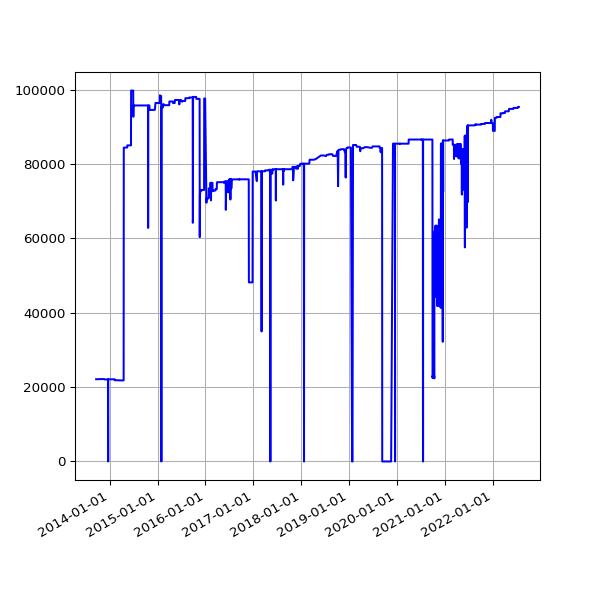

The file beside this chart, header and first rows:
date, value
2013-09-19 02:16:07 +0100, 22123
2013-09-20 02:42:51 +0100, 22123
2013-09-21 02:35:34 +0100, 22123
2013-09-22 02:42:30 +0100, 22123
2013-09-23 14:45:25 +0100, 22123
2013-09-24 02:24:38 +0100, 22123
2013-09-25 02:24:18 +0100, 22123
2013-09-25 11:14:19 +0100, 22123
2013-09-25 15:24:36 +0100, 22123
2013-09-26 02:28:48 +0100, 22123
2013-09-27 03:04:57 +0100, 22123
2013-09-28 02:34:11 +0100, 22123
2013-09-29 02:37:28 +0100, 22123
2013-09-30 02:41:33 +0100, 22123
2013-10-01 02:48:10 +0100, 22123
2013-10-02 02:40:18 +0100, 22123
2013-10-03 02:50:49 +0100, 22123
2013-10-04 02:42:18 +0100, 22123
2013-10-05 02:35:24 +0100, 22123
2013-10-06 02:35:14 +0100, 22123
2013-10-07 02:36:02 +0100, 22123
2013-10-08 02:48:25 +0100, 22123
2013-10-09 02:44:15 +0100, 22123
2013-10-10 02:42:47 +0100, 22157
2013-10-11 02:43:24 +0100, 22157
2013-10-12 02:36:46 +0100, 22157
2013-10-13 02:34:49 +0100, 22157
2013-10-16 02:38:31 +0100, 22157
2013-10-17 02:38:11 +0100, 22157
2013-10-18 03:54:04 +0100, 22157
2013-10-19 04:22:37 +0100, 22157
2013-10-20 03:47:14 +0100, 22157
2013-10-21 03:33:15 +0100, 22157
2013-10-22 03:54:27 +0100, 22157
2013-10-23 04:08:12 +0100, 22157
2013-10-24 03:23:20 +0100, 22157
2013-10-25 03:49:11 +0100, 22157
2013-10-26 02:58:11 +0100, 22157
2013-10-27 04:56:02 +0000, 22157
2013-10-28 03:29:04 +0000, 22157
2013-10-29 03:34:38 +0000, 22157
2013-10-30 03:44:23 +0000, 22157
2013-10-31 04:16:06 +0000, 22157
2013-11-01 19:13:36 +0000, 22157
2013-11-04 10:02:58 +0000, 22157
2013-11-05 03:51:50 +0000, 22157
2013-11-06 03:39:36 +0000, 22157
2013-11-07 03:44:18 +0000, 22157
2013-11-08 03:49:56 +0000, 22157
2013-11-09 04:02:57 +0000, 22157
2013-11-10 03:28:18 +0000, 22157
2013-11-11 03:43:31 +0000, 22157
2013-11-12 04:09:49 +0000, 22157
2013-11-13 04:17:11 +0000, 22157
2013-11-14 03:34:20 +0000, 22157
2013-11-15 03:40:17 +0000, 22157
2013-11-16 03:32:06 +0000, 22157
2013-11-17 03:26:32 +0000, 22157
2013-11-18 03:40:30 +0000, 22157
2013-11-19 03:32:58 +0000, 22157
... 3,165 more rows
